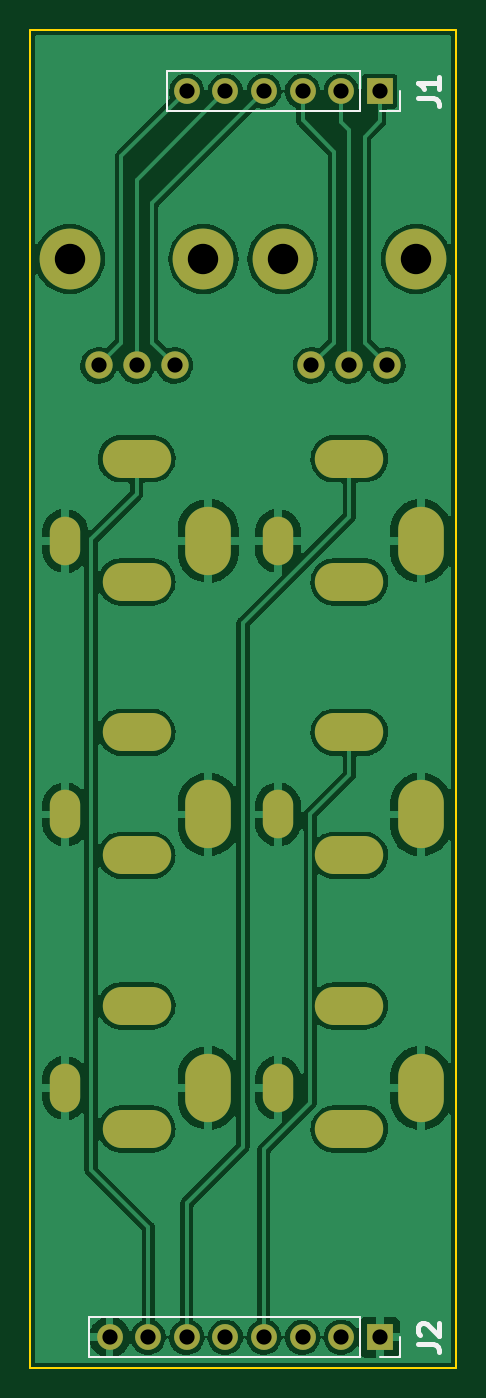
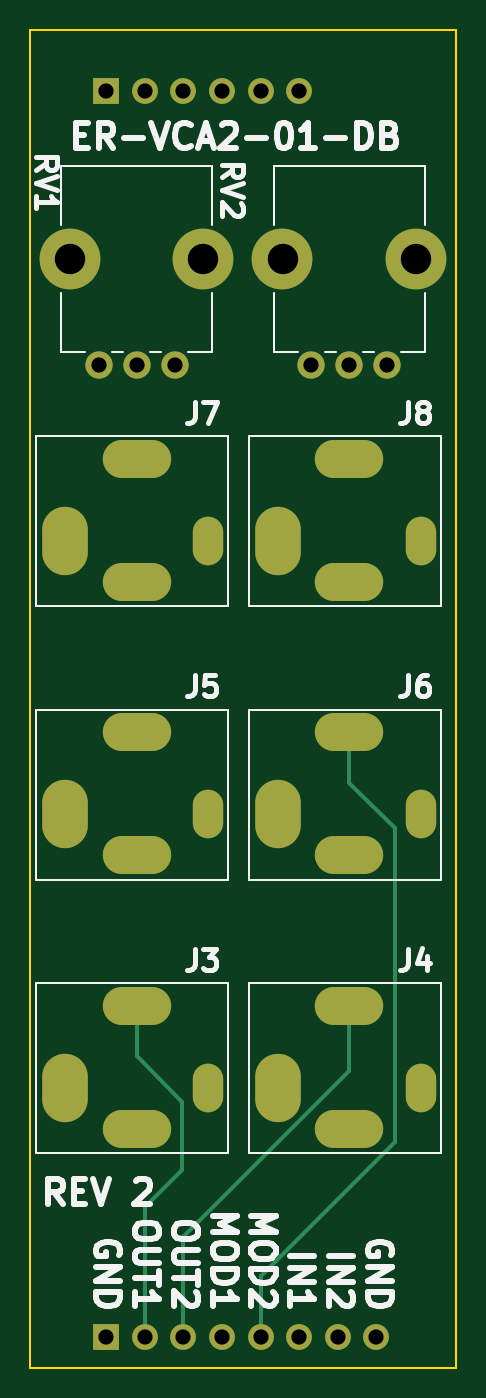
Circuit board: 8 layer files. Board 28.0 x 88.0 mm.
- bottom_copper: ER-VCA2-01-CTRLS-B_Cu.gbl (4181 bytes)
- bottom_mask: ER-VCA2-01-CTRLS-B_Mask.gbs (2105 bytes)
- bottom_silk: ER-VCA2-01-CTRLS-B_Silkscreen.gbo (17418 bytes)
- outline: ER-VCA2-01-CTRLS-Edge_Cuts.gm1 (686 bytes)
- top_copper: ER-VCA2-01-CTRLS-F_Cu.gtl (123259 bytes)
- top_mask: ER-VCA2-01-CTRLS-F_Mask.gts (2105 bytes)
- top_silk: ER-VCA2-01-CTRLS-F_Silkscreen.gto (1884 bytes)
- drill: ER-VCA2-01-CTRLS.drl (2034 bytes)

=== bottom_copper: ER-VCA2-01-CTRLS-B_Cu.gbl ===
%TF.GenerationSoftware,KiCad,Pcbnew,(6.0.1)*%
%TF.CreationDate,2022-11-10T20:04:28-05:00*%
%TF.ProjectId,ER-VCA2-01-CTRLS,45522d56-4341-4322-9d30-312d4354524c,1*%
%TF.SameCoordinates,Original*%
%TF.FileFunction,Copper,L2,Bot*%
%TF.FilePolarity,Positive*%
%FSLAX46Y46*%
G04 Gerber Fmt 4.6, Leading zero omitted, Abs format (unit mm)*
G04 Created by KiCad (PCBNEW (6.0.1)) date 2022-11-10 20:04:28*
%MOMM*%
%LPD*%
G01*
G04 APERTURE LIST*
%TA.AperFunction,ComponentPad*%
%ADD10R,1.700000X1.700000*%
%TD*%
%TA.AperFunction,ComponentPad*%
%ADD11O,1.700000X1.700000*%
%TD*%
%TA.AperFunction,ComponentPad*%
%ADD12O,2.000000X3.200000*%
%TD*%
%TA.AperFunction,ComponentPad*%
%ADD13O,3.000000X4.500000*%
%TD*%
%TA.AperFunction,ComponentPad*%
%ADD14O,4.500000X2.500000*%
%TD*%
%TA.AperFunction,WasherPad*%
%ADD15C,4.000000*%
%TD*%
%TA.AperFunction,ComponentPad*%
%ADD16C,1.800000*%
%TD*%
%TA.AperFunction,Conductor*%
%ADD17C,0.250000*%
%TD*%
G04 APERTURE END LIST*
D10*
%TO.P,J2,1,Pin_1*%
%TO.N,GND*%
X59000000Y-113500000D03*
D11*
%TO.P,J2,2,Pin_2*%
%TO.N,/OUT1*%
X56460000Y-113500000D03*
%TO.P,J2,3,Pin_3*%
%TO.N,/OUT2*%
X53920000Y-113500000D03*
%TO.P,J2,4,Pin_4*%
%TO.N,/MOD1*%
X51380000Y-113500000D03*
%TO.P,J2,5,Pin_5*%
%TO.N,/MOD2*%
X48840000Y-113500000D03*
%TO.P,J2,6,Pin_6*%
%TO.N,/IN1*%
X46300000Y-113500000D03*
%TO.P,J2,7,Pin_7*%
%TO.N,/IN2*%
X43760000Y-113500000D03*
%TO.P,J2,8,Pin_8*%
%TO.N,GND*%
X41220000Y-113500000D03*
%TD*%
D10*
%TO.P,J1,1,Pin_1*%
%TO.N,/POT1_CW*%
X59000000Y-31500000D03*
D11*
%TO.P,J1,2,Pin_2*%
%TO.N,/POT1_W*%
X56460000Y-31500000D03*
%TO.P,J1,3,Pin_3*%
%TO.N,/POT1_CCW*%
X53920000Y-31500000D03*
%TO.P,J1,4,Pin_4*%
%TO.N,/POT2_CW*%
X51380000Y-31500000D03*
%TO.P,J1,5,Pin_5*%
%TO.N,/POT2_W*%
X48840000Y-31500000D03*
%TO.P,J1,6,Pin_6*%
%TO.N,/POT2_CCW*%
X46300000Y-31500000D03*
%TD*%
D12*
%TO.P,J3,S*%
%TO.N,GND*%
X52299994Y-97100007D03*
D13*
X61699994Y-97100007D03*
D14*
%TO.P,J3,T*%
%TO.N,/OUT1*%
X56999994Y-91700007D03*
%TO.P,J3,TN*%
%TO.N,N/C*%
X56999994Y-99800007D03*
%TD*%
D13*
%TO.P,J8,S*%
%TO.N,GND*%
X47699997Y-61100003D03*
D12*
X38299997Y-61100003D03*
D14*
%TO.P,J8,T*%
%TO.N,/IN2*%
X42999997Y-55700003D03*
%TO.P,J8,TN*%
%TO.N,N/C*%
X42999997Y-63800003D03*
%TD*%
D12*
%TO.P,J7,S*%
%TO.N,GND*%
X52299994Y-61100003D03*
D13*
X61699994Y-61100003D03*
D14*
%TO.P,J7,T*%
%TO.N,/IN1*%
X56999994Y-55700003D03*
%TO.P,J7,TN*%
%TO.N,N/C*%
X56999994Y-63800003D03*
%TD*%
D13*
%TO.P,J6,S*%
%TO.N,GND*%
X47699997Y-79099992D03*
D12*
X38299997Y-79099992D03*
D14*
%TO.P,J6,T*%
%TO.N,/MOD2*%
X42999997Y-73699992D03*
%TO.P,J6,TN*%
%TO.N,N/C*%
X42999997Y-81799992D03*
%TD*%
D13*
%TO.P,J5,S*%
%TO.N,GND*%
X61699994Y-79099992D03*
D12*
X52299994Y-79099992D03*
D14*
%TO.P,J5,T*%
%TO.N,/MOD1*%
X56999994Y-73699992D03*
%TO.P,J5,TN*%
%TO.N,N/C*%
X56999994Y-81799992D03*
%TD*%
D13*
%TO.P,J4,S*%
%TO.N,GND*%
X47699997Y-97100007D03*
D12*
X38299997Y-97100007D03*
D14*
%TO.P,J4,T*%
%TO.N,/OUT2*%
X42999997Y-91700007D03*
%TO.P,J4,TN*%
%TO.N,N/C*%
X42999997Y-99800007D03*
%TD*%
D15*
%TO.P,RV2,*%
%TO.N,*%
X47399999Y-42550012D03*
X38599999Y-42550012D03*
D16*
%TO.P,RV2,1,1*%
%TO.N,/POT2_CCW*%
X40499999Y-49550012D03*
%TO.P,RV2,2,2*%
%TO.N,/POT2_W*%
X42999999Y-49550012D03*
%TO.P,RV2,3,3*%
%TO.N,/POT2_CW*%
X45499999Y-49550012D03*
%TD*%
D15*
%TO.P,RV1,*%
%TO.N,*%
X61399999Y-42550012D03*
X52599999Y-42550012D03*
D16*
%TO.P,RV1,1,1*%
%TO.N,/POT1_CCW*%
X54499999Y-49550012D03*
%TO.P,RV1,2,2*%
%TO.N,/POT1_W*%
X56999999Y-49550012D03*
%TO.P,RV1,3,3*%
%TO.N,/POT1_CW*%
X59499999Y-49550012D03*
%TD*%
D17*
%TO.N,/OUT1*%
X57000000Y-95000000D02*
X54000000Y-98000000D01*
X54000000Y-102500000D02*
X56460000Y-104960000D01*
X57000000Y-91700000D02*
X57000000Y-95000000D01*
X56460000Y-104960000D02*
X56460000Y-113500000D01*
X54000000Y-98000000D02*
X54000000Y-102500000D01*
%TO.N,/OUT2*%
X43000000Y-96000000D02*
X53920000Y-106920000D01*
X43000000Y-91700000D02*
X43000000Y-96000000D01*
X53920000Y-106920000D02*
X53920000Y-113500000D01*
%TO.N,/MOD2*%
X48840000Y-109500000D02*
X48840000Y-113500000D01*
X40000000Y-80000000D02*
X43000000Y-77000000D01*
X48840000Y-109500000D02*
X40000000Y-100660000D01*
X40000000Y-100660000D02*
X40000000Y-80000000D01*
X43000000Y-77000000D02*
X43000000Y-73700000D01*
%TD*%
M02*

=== bottom_mask: ER-VCA2-01-CTRLS-B_Mask.gbs ===
%TF.GenerationSoftware,KiCad,Pcbnew,(6.0.1)*%
%TF.CreationDate,2022-11-10T20:04:28-05:00*%
%TF.ProjectId,ER-VCA2-01-CTRLS,45522d56-4341-4322-9d30-312d4354524c,1*%
%TF.SameCoordinates,Original*%
%TF.FileFunction,Soldermask,Bot*%
%TF.FilePolarity,Negative*%
%FSLAX46Y46*%
G04 Gerber Fmt 4.6, Leading zero omitted, Abs format (unit mm)*
G04 Created by KiCad (PCBNEW (6.0.1)) date 2022-11-10 20:04:28*
%MOMM*%
%LPD*%
G01*
G04 APERTURE LIST*
%ADD10R,1.700000X1.700000*%
%ADD11O,1.700000X1.700000*%
%ADD12O,2.000000X3.200000*%
%ADD13O,3.000000X4.500000*%
%ADD14O,4.500000X2.500000*%
%ADD15C,4.000000*%
%ADD16C,1.800000*%
G04 APERTURE END LIST*
D10*
%TO.C,J2*%
X59000000Y-113500000D03*
D11*
X56460000Y-113500000D03*
X53920000Y-113500000D03*
X51380000Y-113500000D03*
X48840000Y-113500000D03*
X46300000Y-113500000D03*
X43760000Y-113500000D03*
X41220000Y-113500000D03*
%TD*%
D10*
%TO.C,J1*%
X59000000Y-31500000D03*
D11*
X56460000Y-31500000D03*
X53920000Y-31500000D03*
X51380000Y-31500000D03*
X48840000Y-31500000D03*
X46300000Y-31500000D03*
%TD*%
D12*
%TO.C,J3*%
X52299994Y-97100007D03*
D13*
X61699994Y-97100007D03*
D14*
X56999994Y-91700007D03*
X56999994Y-99800007D03*
%TD*%
D13*
%TO.C,J8*%
X47699997Y-61100003D03*
D12*
X38299997Y-61100003D03*
D14*
X42999997Y-55700003D03*
X42999997Y-63800003D03*
%TD*%
D12*
%TO.C,J7*%
X52299994Y-61100003D03*
D13*
X61699994Y-61100003D03*
D14*
X56999994Y-55700003D03*
X56999994Y-63800003D03*
%TD*%
D13*
%TO.C,J6*%
X47699997Y-79099992D03*
D12*
X38299997Y-79099992D03*
D14*
X42999997Y-73699992D03*
X42999997Y-81799992D03*
%TD*%
D13*
%TO.C,J5*%
X61699994Y-79099992D03*
D12*
X52299994Y-79099992D03*
D14*
X56999994Y-73699992D03*
X56999994Y-81799992D03*
%TD*%
D13*
%TO.C,J4*%
X47699997Y-97100007D03*
D12*
X38299997Y-97100007D03*
D14*
X42999997Y-91700007D03*
X42999997Y-99800007D03*
%TD*%
D15*
%TO.C,RV2*%
X47399999Y-42550012D03*
X38599999Y-42550012D03*
D16*
X40499999Y-49550012D03*
X42999999Y-49550012D03*
X45499999Y-49550012D03*
%TD*%
D15*
%TO.C,RV1*%
X61399999Y-42550012D03*
X52599999Y-42550012D03*
D16*
X54499999Y-49550012D03*
X56999999Y-49550012D03*
X59499999Y-49550012D03*
%TD*%
M02*

=== bottom_silk: ER-VCA2-01-CTRLS-B_Silkscreen.gbo (17418 bytes, source omitted) ===
=== outline: ER-VCA2-01-CTRLS-Edge_Cuts.gm1 ===
%TF.GenerationSoftware,KiCad,Pcbnew,(6.0.1)*%
%TF.CreationDate,2022-11-10T20:04:28-05:00*%
%TF.ProjectId,ER-VCA2-01-CTRLS,45522d56-4341-4322-9d30-312d4354524c,1*%
%TF.SameCoordinates,Original*%
%TF.FileFunction,Profile,NP*%
%FSLAX46Y46*%
G04 Gerber Fmt 4.6, Leading zero omitted, Abs format (unit mm)*
G04 Created by KiCad (PCBNEW (6.0.1)) date 2022-11-10 20:04:28*
%MOMM*%
%LPD*%
G01*
G04 APERTURE LIST*
%TA.AperFunction,Profile*%
%ADD10C,0.100000*%
%TD*%
G04 APERTURE END LIST*
D10*
X36000000Y-27500000D02*
X64000000Y-27500000D01*
X64000000Y-27500000D02*
X64000000Y-115500000D01*
X64000000Y-115500000D02*
X36000000Y-115500000D01*
X36000000Y-115500000D02*
X36000000Y-27500000D01*
M02*

=== top_copper: ER-VCA2-01-CTRLS-F_Cu.gtl (123259 bytes, source omitted) ===
=== top_mask: ER-VCA2-01-CTRLS-F_Mask.gts ===
%TF.GenerationSoftware,KiCad,Pcbnew,(6.0.1)*%
%TF.CreationDate,2022-11-10T20:04:28-05:00*%
%TF.ProjectId,ER-VCA2-01-CTRLS,45522d56-4341-4322-9d30-312d4354524c,1*%
%TF.SameCoordinates,Original*%
%TF.FileFunction,Soldermask,Top*%
%TF.FilePolarity,Negative*%
%FSLAX46Y46*%
G04 Gerber Fmt 4.6, Leading zero omitted, Abs format (unit mm)*
G04 Created by KiCad (PCBNEW (6.0.1)) date 2022-11-10 20:04:28*
%MOMM*%
%LPD*%
G01*
G04 APERTURE LIST*
%ADD10R,1.700000X1.700000*%
%ADD11O,1.700000X1.700000*%
%ADD12O,2.000000X3.200000*%
%ADD13O,3.000000X4.500000*%
%ADD14O,4.500000X2.500000*%
%ADD15C,4.000000*%
%ADD16C,1.800000*%
G04 APERTURE END LIST*
D10*
%TO.C,J2*%
X59000000Y-113500000D03*
D11*
X56460000Y-113500000D03*
X53920000Y-113500000D03*
X51380000Y-113500000D03*
X48840000Y-113500000D03*
X46300000Y-113500000D03*
X43760000Y-113500000D03*
X41220000Y-113500000D03*
%TD*%
D10*
%TO.C,J1*%
X59000000Y-31500000D03*
D11*
X56460000Y-31500000D03*
X53920000Y-31500000D03*
X51380000Y-31500000D03*
X48840000Y-31500000D03*
X46300000Y-31500000D03*
%TD*%
D12*
%TO.C,J3*%
X52299994Y-97100007D03*
D13*
X61699994Y-97100007D03*
D14*
X56999994Y-91700007D03*
X56999994Y-99800007D03*
%TD*%
D13*
%TO.C,J8*%
X47699997Y-61100003D03*
D12*
X38299997Y-61100003D03*
D14*
X42999997Y-55700003D03*
X42999997Y-63800003D03*
%TD*%
D12*
%TO.C,J7*%
X52299994Y-61100003D03*
D13*
X61699994Y-61100003D03*
D14*
X56999994Y-55700003D03*
X56999994Y-63800003D03*
%TD*%
D13*
%TO.C,J6*%
X47699997Y-79099992D03*
D12*
X38299997Y-79099992D03*
D14*
X42999997Y-73699992D03*
X42999997Y-81799992D03*
%TD*%
D13*
%TO.C,J5*%
X61699994Y-79099992D03*
D12*
X52299994Y-79099992D03*
D14*
X56999994Y-73699992D03*
X56999994Y-81799992D03*
%TD*%
D13*
%TO.C,J4*%
X47699997Y-97100007D03*
D12*
X38299997Y-97100007D03*
D14*
X42999997Y-91700007D03*
X42999997Y-99800007D03*
%TD*%
D15*
%TO.C,RV2*%
X47399999Y-42550012D03*
X38599999Y-42550012D03*
D16*
X40499999Y-49550012D03*
X42999999Y-49550012D03*
X45499999Y-49550012D03*
%TD*%
D15*
%TO.C,RV1*%
X61399999Y-42550012D03*
X52599999Y-42550012D03*
D16*
X54499999Y-49550012D03*
X56999999Y-49550012D03*
X59499999Y-49550012D03*
%TD*%
M02*

=== top_silk: ER-VCA2-01-CTRLS-F_Silkscreen.gto ===
%TF.GenerationSoftware,KiCad,Pcbnew,(6.0.1)*%
%TF.CreationDate,2022-11-10T20:04:28-05:00*%
%TF.ProjectId,ER-VCA2-01-CTRLS,45522d56-4341-4322-9d30-312d4354524c,1*%
%TF.SameCoordinates,Original*%
%TF.FileFunction,Legend,Top*%
%TF.FilePolarity,Positive*%
%FSLAX46Y46*%
G04 Gerber Fmt 4.6, Leading zero omitted, Abs format (unit mm)*
G04 Created by KiCad (PCBNEW (6.0.1)) date 2022-11-10 20:04:28*
%MOMM*%
%LPD*%
G01*
G04 APERTURE LIST*
%ADD10C,0.304800*%
%ADD11C,0.120000*%
G04 APERTURE END LIST*
D10*
%TO.C,J2*%
X61484976Y-113965666D02*
X62482833Y-113965666D01*
X62682404Y-114032190D01*
X62815452Y-114165238D01*
X62881976Y-114364809D01*
X62881976Y-114497857D01*
X61618023Y-113366952D02*
X61551500Y-113300428D01*
X61484976Y-113167380D01*
X61484976Y-112834761D01*
X61551500Y-112701714D01*
X61618023Y-112635190D01*
X61751071Y-112568666D01*
X61884119Y-112568666D01*
X62083690Y-112635190D01*
X62881976Y-113433476D01*
X62881976Y-112568666D01*
%TO.C,J1*%
X61484976Y-31965666D02*
X62482833Y-31965666D01*
X62682404Y-32032190D01*
X62815452Y-32165238D01*
X62881976Y-32364809D01*
X62881976Y-32497857D01*
X62881976Y-30568666D02*
X62881976Y-31366952D01*
X62881976Y-30967809D02*
X61484976Y-30967809D01*
X61684547Y-31100857D01*
X61817595Y-31233904D01*
X61884119Y-31366952D01*
D11*
%TO.C,J2*%
X60330000Y-114830000D02*
X59000000Y-114830000D01*
X39890000Y-112170000D02*
X39890000Y-114830000D01*
X57730000Y-112170000D02*
X39890000Y-112170000D01*
X60330000Y-113500000D02*
X60330000Y-114830000D01*
X57730000Y-112170000D02*
X57730000Y-114830000D01*
X57730000Y-114830000D02*
X39890000Y-114830000D01*
%TO.C,J1*%
X60330000Y-31500000D02*
X60330000Y-32830000D01*
X60330000Y-32830000D02*
X59000000Y-32830000D01*
X57730000Y-32830000D02*
X44970000Y-32830000D01*
X57730000Y-30170000D02*
X57730000Y-32830000D01*
X44970000Y-30170000D02*
X44970000Y-32830000D01*
X57730000Y-30170000D02*
X44970000Y-30170000D01*
%TD*%
M02*

=== drill: ER-VCA2-01-CTRLS.drl ===
M48
; DRILL file {KiCad (6.0.1)} date Thu Nov 10 20:04:36 2022
; FORMAT={-:-/ absolute / inch / decimal}
; #@! TF.CreationDate,2022-11-10T20:04:36-05:00
; #@! TF.GenerationSoftware,Kicad,Pcbnew,(6.0.1)
; #@! TF.FileFunction,MixedPlating,1,2
FMAT,2
INCH
; #@! TA.AperFunction,Plated,PTH,ComponentDrill
T1C0.0197
; #@! TA.AperFunction,Plated,PTH,ComponentDrill
T2C0.0394
; #@! TA.AperFunction,NonPlated,NPTH,ComponentDrill
T3C0.0787
%
G90
G05
T2
X1.5945Y-1.9508
X1.6228Y-4.4685
X1.6929Y-1.9508
X1.7228Y-4.4685
X1.7913Y-1.9508
X1.8228Y-1.2402
X1.8228Y-4.4685
X1.9228Y-1.2402
X1.9228Y-4.4685
X2.0228Y-1.2402
X2.0228Y-4.4685
X2.1228Y-1.2402
X2.1228Y-4.4685
X2.1457Y-1.9508
X2.2228Y-1.2402
X2.2228Y-4.4685
X2.2441Y-1.9508
X2.3228Y-1.2402
X2.3228Y-4.4685
X2.3425Y-1.9508
T3
X1.5197Y-1.6752
X1.8661Y-1.6752
X2.0709Y-1.6752
X2.4173Y-1.6752
T1
G00X1.6535Y-2.1929
M15
G01X1.7323Y-2.1929
M16
G05
G00X1.6535Y-2.5118
M15
G01X1.7323Y-2.5118
M16
G05
G00X1.6535Y-2.9016
M15
G01X1.7323Y-2.9016
M16
G05
G00X1.6535Y-3.2205
M15
G01X1.7323Y-3.2205
M16
G05
G00X1.6535Y-3.6102
M15
G01X1.7323Y-3.6102
M16
G05
G00X1.6535Y-3.9291
M15
G01X1.7323Y-3.9291
M16
G05
G00X2.2047Y-2.1929
M15
G01X2.2835Y-2.1929
M16
G05
G00X2.2047Y-2.5118
M15
G01X2.2835Y-2.5118
M16
G05
G00X2.2047Y-2.9016
M15
G01X2.2835Y-2.9016
M16
G05
G00X2.2047Y-3.2205
M15
G01X2.2835Y-3.2205
M16
G05
G00X2.2047Y-3.6102
M15
G01X2.2835Y-3.6102
M16
G05
G00X2.2047Y-3.9291
M15
G01X2.2835Y-3.9291
M16
G05
T2
G00X1.5079Y-2.4094
M15
G01X1.5079Y-2.4016
M16
G05
G00X1.5079Y-3.1181
M15
G01X1.5079Y-3.1102
M16
G05
G00X1.5079Y-3.8268
M15
G01X1.5079Y-3.8189
M16
G05
G00X1.878Y-2.435
M15
G01X1.878Y-2.376
M16
G05
G00X1.878Y-3.1437
M15
G01X1.878Y-3.0846
M16
G05
G00X1.878Y-3.8524
M15
G01X1.878Y-3.7933
M16
G05
G00X2.0591Y-2.4094
M15
G01X2.0591Y-2.4016
M16
G05
G00X2.0591Y-3.1181
M15
G01X2.0591Y-3.1102
M16
G05
G00X2.0591Y-3.8268
M15
G01X2.0591Y-3.8189
M16
G05
G00X2.4291Y-2.435
M15
G01X2.4291Y-2.376
M16
G05
G00X2.4291Y-3.1437
M15
G01X2.4291Y-3.0846
M16
G05
G00X2.4291Y-3.8524
M15
G01X2.4291Y-3.7933
M16
G05
T0
M30

